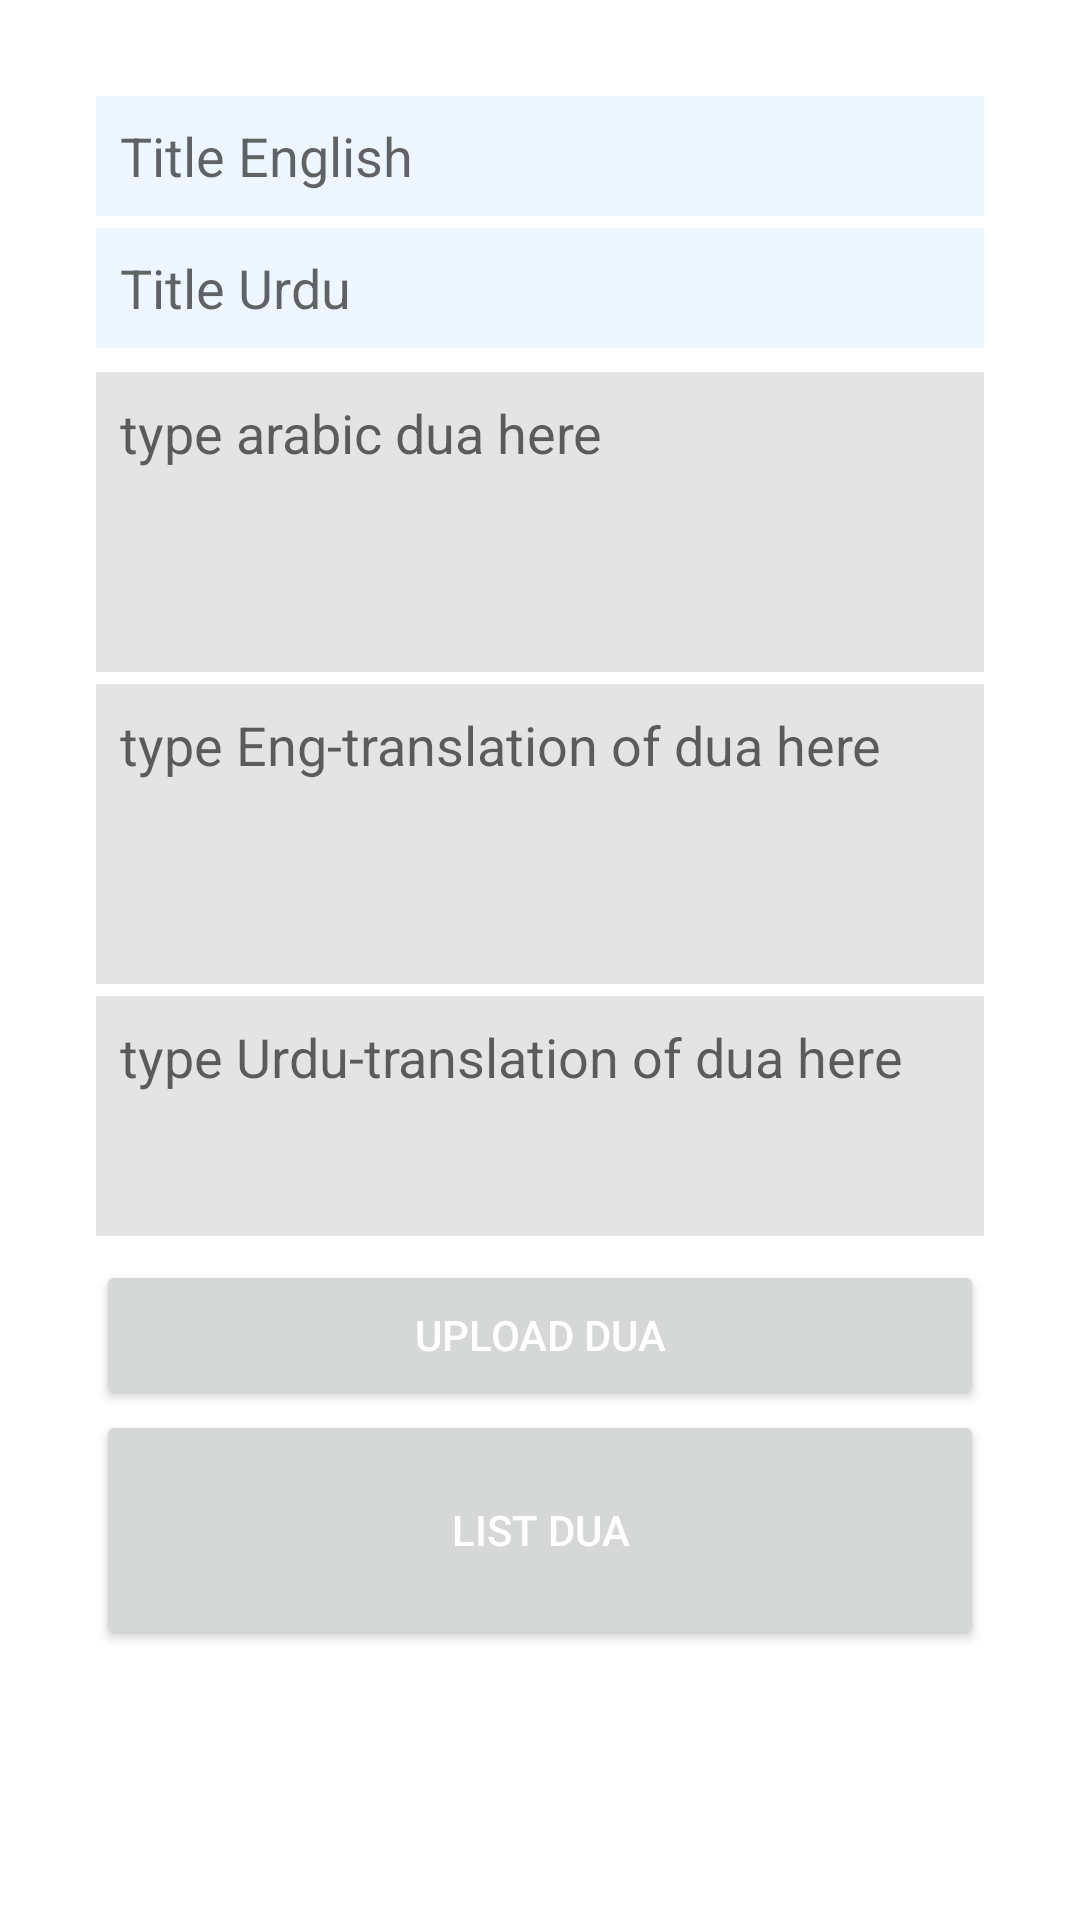

Android layout source for this screen:
<!-- AndroidManifest.xml: application theme Theme.ReadIslamAdmin -->
<!-- res/layout/fragment_send_dua.xml -->
<?xml version="1.0" encoding="utf-8"?>
<FrameLayout xmlns:android="http://schemas.android.com/apk/res/android"
    xmlns:tools="http://schemas.android.com/tools"
    android:layout_width="match_parent"
    android:layout_height="match_parent"
    tools:context=".Fragments.SendDuaFrag">

    <LinearLayout
        android:padding="32dp"
        android:orientation="vertical"
        android:layout_width="match_parent"
        android:layout_weight="8"
        android:layout_height="match_parent">
        <EditText
            android:id="@+id/duaTitleEn"
            android:padding="8dp"
            android:hint="Title English"
            android:textColor="@color/black"
            android:background="#EEF7FF"
            android:layout_width="match_parent"
            android:layout_height="40dp"/>
        <EditText
            android:layout_marginTop="4dp"
            android:id="@+id/duaTitleUr"
            android:padding="8dp"
            android:hint="Title Urdu"

            android:textColor="@color/black"
            android:background="#EEF7FF"
            android:layout_width="match_parent"
            android:layout_height="40dp"/>
        <EditText
            android:id="@+id/duaBodyAr"
            android:layout_marginTop="8dp"
            android:padding="8dp"
            android:textColor="@color/black"
            android:hint="type arabic dua here"
            android:layout_marginBottom="2dp"
            android:background="#1B000000"
            android:gravity="start"

            android:layout_width="match_parent"
            android:inputType="textLongMessage"
            android:layout_height="100dp"/>
        <EditText
            android:id="@+id/tasbeehReferenceEng"
            android:layout_marginTop="2dp"
            android:padding="8dp"
            android:textColor="@color/black"
            android:hint="type Eng-translation of dua here"
            android:layout_marginBottom="2dp"
            android:background="#1B000000"
            android:gravity="start"
            android:layout_width="match_parent"
            android:inputType="textLongMessage"
            android:layout_height="100dp"/>
        <EditText
            android:id="@+id/duaBodyUr"
            android:layout_marginTop="2dp"
            android:padding="8dp"
            android:textColor="@color/black"
            android:hint="type Urdu-translation of dua here"
            android:layout_marginBottom="8dp"
            android:background="#1B000000"
            android:gravity="start"
            android:layout_width="match_parent"
            android:inputType="textLongMessage"
            android:layout_height="80dp"/>
        <Button
            android:id="@+id/uploadDua"
            android:text="Upload Dua"
            android:textColor="@color/white"
            android:layout_width="match_parent"
            android:layout_height="50dp"/>
        <Button
            android:onClick="OpenDuasList"
            android:id="@+id/openDuaList"
            android:text="List Dua"
            android:textColor="@color/white"
            android:layout_width="match_parent"
            android:layout_height="80dp"/>
    </LinearLayout>

</FrameLayout>
<!-- resources referenced by this layout -->
<resources>
  <color name="black">#FF000000</color>
  <color name="white">#FFFFFFFF</color>
  <style name="Theme.ReadIslamAdmin" parent="Theme.MaterialComponents.DayNight.NoActionBar">
          
          <item name="colorPrimary">#172542</item>
          <item name="colorPrimaryVariant">#172542</item>
          <item name="colorOnPrimary">@color/white</item>
          
          <item name="colorSecondary">@color/teal_200</item>
          <item name="colorSecondaryVariant">@color/teal_700</item>
          <item name="colorOnSecondary">@color/black</item>
          
          <item name="android:statusBarColor" tools:targetApi="l">?attr/colorPrimaryVariant</item>
          
      </style>
  <color name="teal_200">#FF03DAC5</color>
  <color name="teal_700">#FF018786</color>
</resources>
